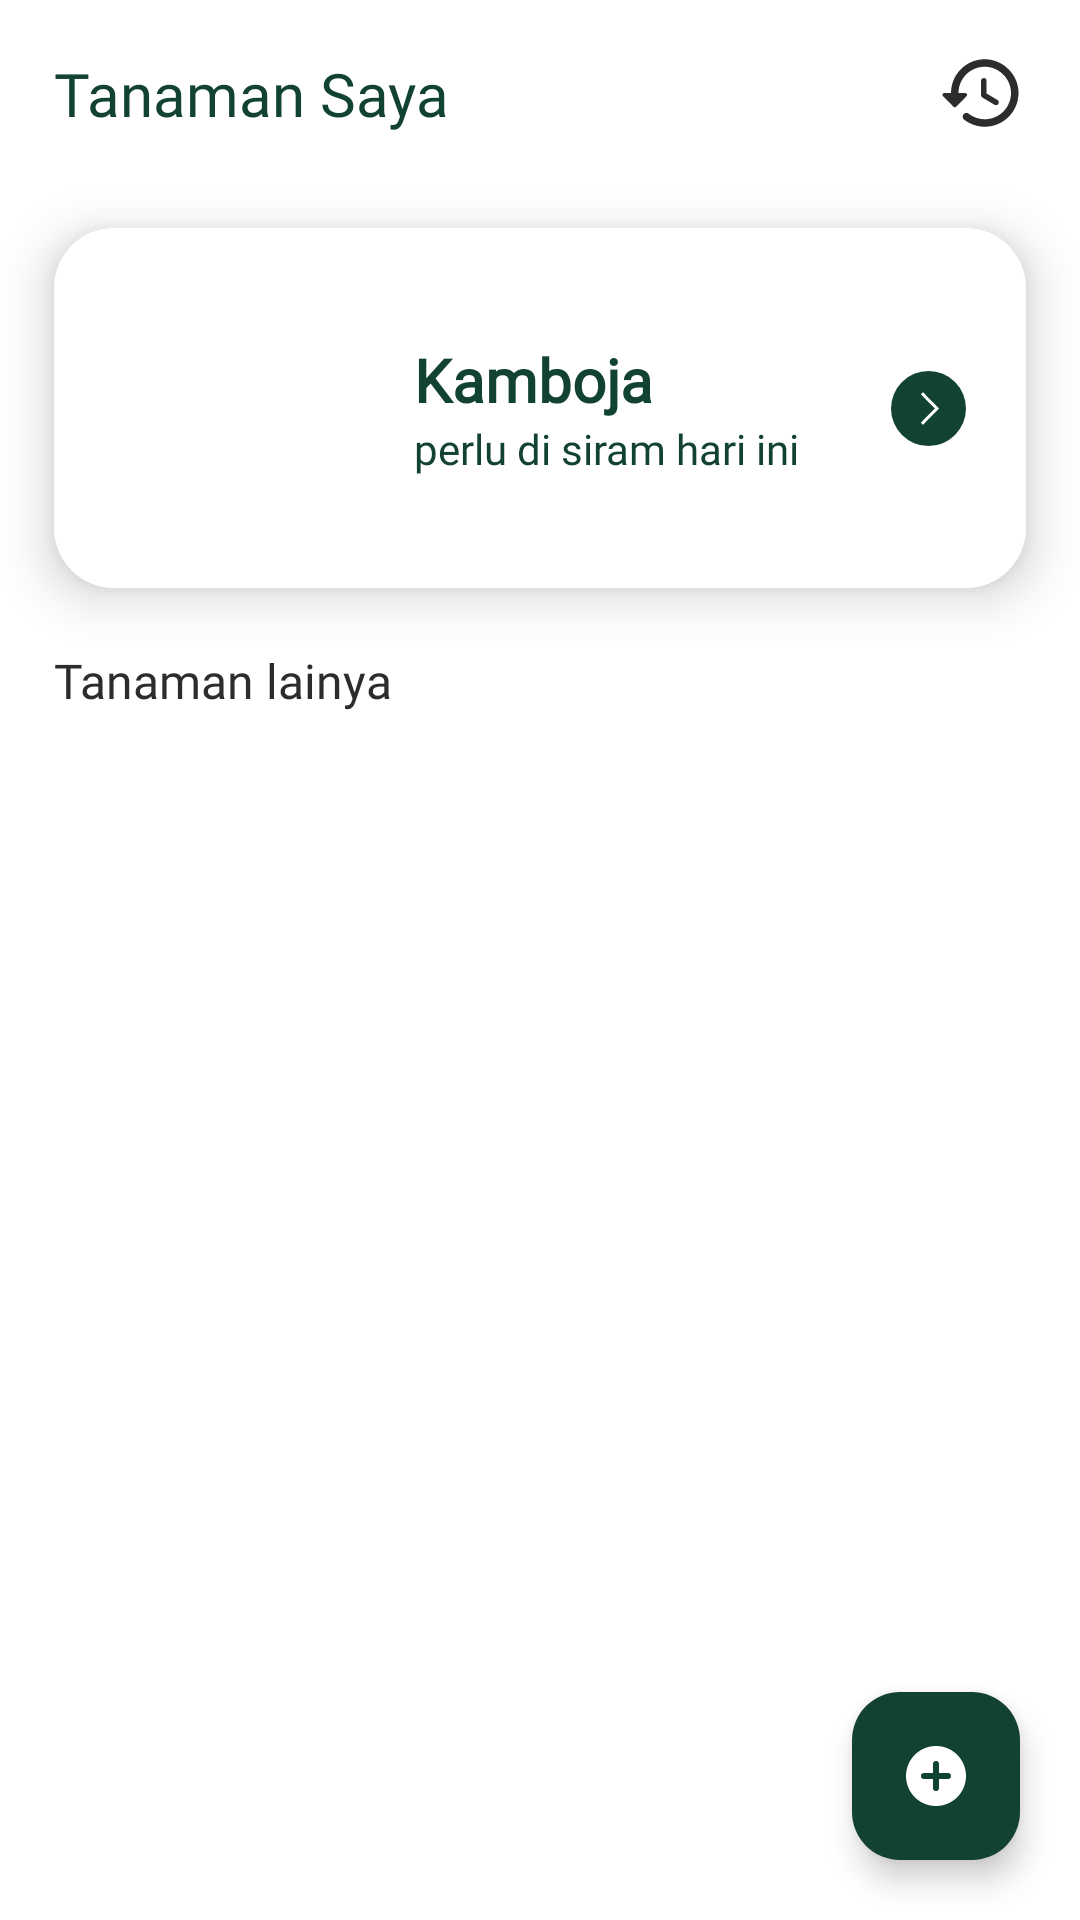

Layout XML and referenced resources for this Android screen:
<!-- AndroidManifest.xml: application theme Base.Theme.Tamantic -->
<!-- res/layout/fragment_my_plant.xml -->
<?xml version="1.0" encoding="utf-8"?>
<androidx.constraintlayout.widget.ConstraintLayout xmlns:android="http://schemas.android.com/apk/res/android"
    xmlns:app="http://schemas.android.com/apk/res-auto"
    xmlns:tools="http://schemas.android.com/tools"
    android:layout_width="match_parent"
    android:layout_height="match_parent"
    style="@style/SCREEN"
    tools:context=".view.fragment.MyPlantFragment">

    <androidx.constraintlayout.widget.Guideline
        android:id="@+id/guideline_left"
        android:layout_width="wrap_content"
        android:layout_height="wrap_content"
        android:orientation="vertical"
        app:layout_constraintGuide_begin="20dp"
        app:layout_constraintGuide_percent="0.05" />

    <androidx.constraintlayout.widget.Guideline
        android:id="@+id/guideline_right"
        android:layout_width="wrap_content"
        android:layout_height="wrap_content"
        android:orientation="vertical"
        app:layout_constraintGuide_begin="20dp"
        app:layout_constraintGuide_percent="0.95" />

    <androidx.constraintlayout.widget.Guideline
        android:id="@+id/guideline_top"
        android:layout_width="wrap_content"
        android:layout_height="wrap_content"
        android:orientation="horizontal"
        app:layout_constraintGuide_begin="20dp"
        app:layout_constraintGuide_percent="0.025" />

    <androidx.constraintlayout.widget.Guideline
        android:id="@+id/guideline_bottom"
        android:layout_width="wrap_content"
        android:layout_height="wrap_content"
        android:orientation="horizontal"
        app:layout_constraintGuide_begin="20dp"
        app:layout_constraintGuide_percent="0.95" />

    <androidx.constraintlayout.widget.Guideline
        android:id="@+id/guideline_center"
        android:layout_width="wrap_content"
        android:layout_height="wrap_content"
        android:orientation="horizontal"
        app:layout_constraintGuide_begin="20dp"
        app:layout_constraintGuide_percent="0.5" />

    <androidx.constraintlayout.widget.ConstraintLayout
        android:id="@+id/cons_plant_1"
        android:layout_width="0dp"
        android:layout_height="wrap_content"
        app:layout_constraintEnd_toEndOf="@id/guideline_right"
        app:layout_constraintStart_toStartOf="@id/guideline_left"
        app:layout_constraintTop_toTopOf="@+id/guideline_top">

        <TextView
            style="@style/TEXT_GREEN"
            android:id="@+id/textView"
            android:layout_width="wrap_content"
            android:layout_height="wrap_content"
            android:fontFamily="@font/poppins_medium"
            android:gravity="center"
            android:text="@string/tanaman_saya"
            android:textSize="20sp"
            app:layout_constraintBottom_toBottomOf="parent"
            app:layout_constraintStart_toStartOf="parent"
            app:layout_constraintTop_toTopOf="parent" />













        <ImageView
            style="@style/IMAGE_BLACK"
            android:id="@+id/history"
            android:contentDescription="@string/desc_scan_new_plant"
            android:layout_width="wrap_content"
            android:layout_height="wrap_content"
            android:src="@drawable/ic_history"
            app:layout_constraintBottom_toBottomOf="parent"
            app:layout_constraintEnd_toEndOf="parent"
            app:layout_constraintTop_toTopOf="parent" />

    </androidx.constraintlayout.widget.ConstraintLayout>


    <androidx.constraintlayout.widget.ConstraintLayout
        style="@style/SCREEN_CARD_TINT"
        android:id="@+id/cons_plant_2"
        android:layout_width="0dp"
        android:layout_height="wrap_content"
        android:layout_marginVertical="30dp"
        android:background="@drawable/background_search"
        android:elevation="10dp"
        app:layout_constraintEnd_toEndOf="@id/guideline_right"
        app:layout_constraintStart_toStartOf="@id/guideline_left"
        app:layout_constraintTop_toBottomOf="@id/cons_plant_1">

        <com.google.android.material.imageview.ShapeableImageView
            android:id="@+id/image_cons_2"
            android:layout_width="100dp"
            android:layout_height="100dp"
            android:layout_margin="10dp"
            android:scaleType="centerCrop"
            android:src="@drawable/product_1"
            app:layout_constraintBottom_toBottomOf="parent"
            app:layout_constraintStart_toStartOf="parent"
            app:layout_constraintTop_toTopOf="parent"
            app:shapeAppearanceOverlay="@style/CircularImageView"
            />

        <LinearLayout
            android:id="@+id/plant_name_cons_2"
            android:layout_width="wrap_content"
            android:layout_height="match_parent"
            android:layout_marginHorizontal="10dp"
            android:orientation="vertical"
            app:layout_constraintBottom_toBottomOf="parent"
            app:layout_constraintStart_toEndOf="@id/image_cons_2"
            app:layout_constraintTop_toTopOf="parent">

            <TextView
                style="@style/TEXT_GREEN"
                android:layout_width="wrap_content"
                android:layout_height="wrap_content"
                android:fontFamily="@font/poppins_medium"
                android:text="@string/kamboja"
                android:textSize="20sp"
                android:textStyle="bold" />

            <TextView
                style="@style/TEXT_GREEN"
                android:layout_width="wrap_content"
                android:layout_height="wrap_content"
                android:fontFamily="@font/poppins_reguler"
                android:text="@string/perlu_di_siram_hari_ini"
                android:textSize="14sp" />

        </LinearLayout>

        <ImageView
            android:layout_width="wrap_content"
            android:layout_height="wrap_content"
            android:contentDescription="@string/desc_next"
            android:layout_marginEnd="20dp"
            android:src="@drawable/ic_next"
            app:layout_constraintBottom_toBottomOf="parent"
            app:layout_constraintEnd_toEndOf="parent"
            app:layout_constraintTop_toTopOf="parent" />
    </androidx.constraintlayout.widget.ConstraintLayout>

    <TextView
        style="@style/TEXT"
        android:id="@+id/cons_plant_3"
        android:layout_width="wrap_content"
        android:layout_height="wrap_content"
        android:text="@string/tanaman_lainya"
        app:layout_constraintTop_toBottomOf="@id/cons_plant_2"
        app:layout_constraintStart_toStartOf="@id/guideline_left"
        android:layout_marginTop="20dp"
        android:fontFamily="@font/poppins_medium"
        android:textSize="16sp"
        />

    <androidx.recyclerview.widget.RecyclerView
        android:id="@+id/rv_myplant"
        android:layout_width="0dp"
        android:layout_height="0dp"
        app:layout_constraintStart_toStartOf="@id/guideline_left"
        app:layout_constraintEnd_toEndOf="@id/guideline_right"
        app:layout_constraintTop_toBottomOf="@id/cons_plant_3"
        app:layout_constraintBottom_toBottomOf="parent"
        tools:listitem="@layout/item_list_my_plant"
        />


    <com.google.android.material.floatingactionbutton.FloatingActionButton
        android:id="@+id/action_add_plant"
        android:layout_width="wrap_content"
        android:layout_height="wrap_content"
        android:contentDescription="@string/desc_action_to_select_user"
        android:src="@drawable/ic_plus"
        app:tint="@color/white"
        app:layout_constraintEnd_toEndOf="parent"
        app:layout_constraintBottom_toBottomOf="parent"
        android:layout_marginEnd="20dp"
        android:layout_marginBottom="20dp"
        android:backgroundTint="@color/green_500"
        />


</androidx.constraintlayout.widget.ConstraintLayout>
<!-- res/layout/item_list_my_plant.xml (included above) -->
<?xml version="1.0" encoding="utf-8"?>
<androidx.cardview.widget.CardView xmlns:android="http://schemas.android.com/apk/res/android"
    xmlns:app="http://schemas.android.com/apk/res-auto"
    android:id="@+id/card_view"
    android:layout_width="match_parent"
    android:layout_height="wrap_content"
    android:layout_marginVertical="5dp"
    app:cardCornerRadius="5dp">

    <LinearLayout
        android:layout_width="match_parent"
        android:layout_height="wrap_content"
        android:layout_gravity="bottom"
        style="@style/SCREEN_CARD"
        android:orientation="vertical">

        <ImageView
            android:id="@+id/image_myplant"
            android:layout_width="match_parent"
            android:layout_height="300dp"
            android:contentDescription="@string/desc_image_detail_myplant"
            android:scaleType="centerCrop"
            android:src="@drawable/product_4" />

        <androidx.constraintlayout.widget.ConstraintLayout
            android:layout_width="match_parent"
            android:layout_height="wrap_content">

            <TextView
                style="@style/TEXT"
                android:id="@+id/title_myplant"
                android:layout_width="wrap_content"
                android:layout_height="wrap_content"
                android:fontFamily="@font/poppins_bold"
                android:paddingHorizontal="10dp"
                android:layout_marginVertical="20dp"
                android:text="@string/title_myplant"
                android:textSize="14sp"
                app:layout_constraintStart_toStartOf="parent"
                app:layout_constraintTop_toTopOf="parent"
                app:layout_constraintBottom_toBottomOf="parent"
                />

            <ImageView
                android:layout_width="wrap_content"
                android:layout_height="wrap_content"
                android:contentDescription="@string/desc_next"
                android:src="@drawable/ic_next"
                app:layout_constraintEnd_toEndOf="parent"
                app:layout_constraintTop_toTopOf="parent"
                app:layout_constraintBottom_toBottomOf="parent"
                android:layout_marginEnd="20dp"
                />

        </androidx.constraintlayout.widget.ConstraintLayout>


    </LinearLayout>
</androidx.cardview.widget.CardView>
<!-- resources referenced by this layout -->
<resources>
  <color name="green_500">#114232</color>
  <color name="white">#FFFFFFFF</color>
  <!-- drawable background_search (drawable) -->
  <?xml version="1.0" encoding="utf-8"?>
  <shape xmlns:android="http://schemas.android.com/apk/res/android">
      <solid
          android:color="@color/white"
          />
  
      <corners
          android:radius="20dp"
          />
  
      <size
          android:height="50dp"
          android:width="0dp"
          />
  
  </shape>
  <!-- drawable ic_history (drawable) -->
  <vector xmlns:android="http://schemas.android.com/apk/res/android" android:height="30dp"
      android:viewportHeight="24" android:viewportWidth="24" android:width="30dp">
        
      <path android:fillColor="#FF000000" android:pathData="M13.26,3C8.17,2.86 4,6.95 4,12L2.21,12c-0.45,0 -0.67,0.54 -0.35,0.85l2.79,2.8c0.2,0.2 0.51,0.2 0.71,0l2.79,-2.8c0.31,-0.31 0.09,-0.85 -0.36,-0.85L6,12c0,-3.9 3.18,-7.05 7.1,-7 3.72,0.05 6.85,3.18 6.9,6.9 0.05,3.91 -3.1,7.1 -7,7.1 -1.61,0 -3.1,-0.55 -4.28,-1.48 -0.4,-0.31 -0.96,-0.28 -1.32,0.08 -0.42,0.42 -0.39,1.13 0.08,1.49C9,20.29 10.91,21 13,21c5.05,0 9.14,-4.17 9,-9.26 -0.13,-4.69 -4.05,-8.61 -8.74,-8.74zM12.75,8c-0.41,0 -0.75,0.34 -0.75,0.75v3.68c0,0.35 0.19,0.68 0.49,0.86l3.12,1.85c0.36,0.21 0.82,0.09 1.03,-0.26 0.21,-0.36 0.09,-0.82 -0.26,-1.03l-2.88,-1.71v-3.4c0,-0.4 -0.34,-0.74 -0.75,-0.74z"/>
      
  </vector>
  <!-- drawable ic_next (drawable) -->
  <vector xmlns:android="http://schemas.android.com/apk/res/android"
      android:width="25dp"
      android:height="25dp"
      android:viewportWidth="25"
      android:viewportHeight="25">
    <path
        android:pathData="M12.5,12.5m-12.5,0a12.5,12.5 0,1 1,25 0a12.5,12.5 0,1 1,-25 0"
        android:fillColor="@color/green_500"
        android:fillType="evenOdd"/>
    <path
        android:pathData="M10.657,7.057 L9.942,7.757 14.598,12.497 9.942,17.243l0.715,0.699 5.344,-5.444L10.657,7.057Z"
        android:fillColor="#fff" android:strokeWidth="2"/>
  </vector>
  <!-- drawable ic_plus (drawable) -->
  <vector xmlns:android="http://schemas.android.com/apk/res/android" android:height="30dp" android:viewportHeight="24" android:viewportWidth="24" android:width="30dp">
        
      <path android:fillColor="@color/green_500" android:fillType="evenOdd"
          android:pathData="M12,22c5.523,0 10,-4.477 10,-10S17.523,2 12,2 2,6.477 2,12s4.477,10 10,10ZM11,8a1,1 0,1 1,2 0v3h3a1,1 0,1 1,0 2h-3v3a1,1 0,1 1,-2 0v-3H8a1,1 0,1 1,0 -2h3V8Z"/>
      
  </vector>
  <!-- drawable ic_scan: vector/xml drawable (drawable, 2505 chars, omitted) -->
  <!-- drawable product_4: jpeg bitmap (drawable, 12406 bytes) -->
  <string name="desc_action_to_select_user">desc_action_to_select_user</string>
  <string name="desc_image_detail_myplant">desc_image_detail_myplant</string>
  <string name="desc_next">desc_next</string>
  <string name="desc_scan_new_plant">desc_scan_new_plant</string>
  <string name="kamboja">Kamboja</string>
  <string name="perlu_di_siram_hari_ini">perlu di siram hari ini</string>
  <string name="tanaman_lainya">Tanaman lainya</string>
  <string name="tanaman_saya">Tanaman Saya</string>
  <string name="title_myplant">Nama Tanaman</string>
  <style name="CircularImageView">
          <item name="cornerFamily">rounded</item>
          <item name="cornerSize">50%</item>
      </style>
  <style name="IMAGE_BLACK">
          <item name="tint">@color/black_main</item>
      </style>
  <style name="SCREEN">
          <item name="android:background">@color/white</item>
      </style>
  <style name="SCREEN_CARD">
          <item name="android:background">@color/white</item>
      </style>
  <style name="SCREEN_CARD_TINT">
          <item name="android:backgroundTint">@color/white</item>
      </style>
  <style name="TEXT">
          <item name="android:textColor">@color/black_main</item>
      </style>
  <style name="TEXT_GREEN">
          <item name="android:textColor">@color/green_500</item>
      </style>
  <style name="Base.Theme.Tamantic" parent="Theme.Material3.DayNight.NoActionBar">
  
      </style>
  <color name="black_main">#2C2C2C</color>
</resources>
